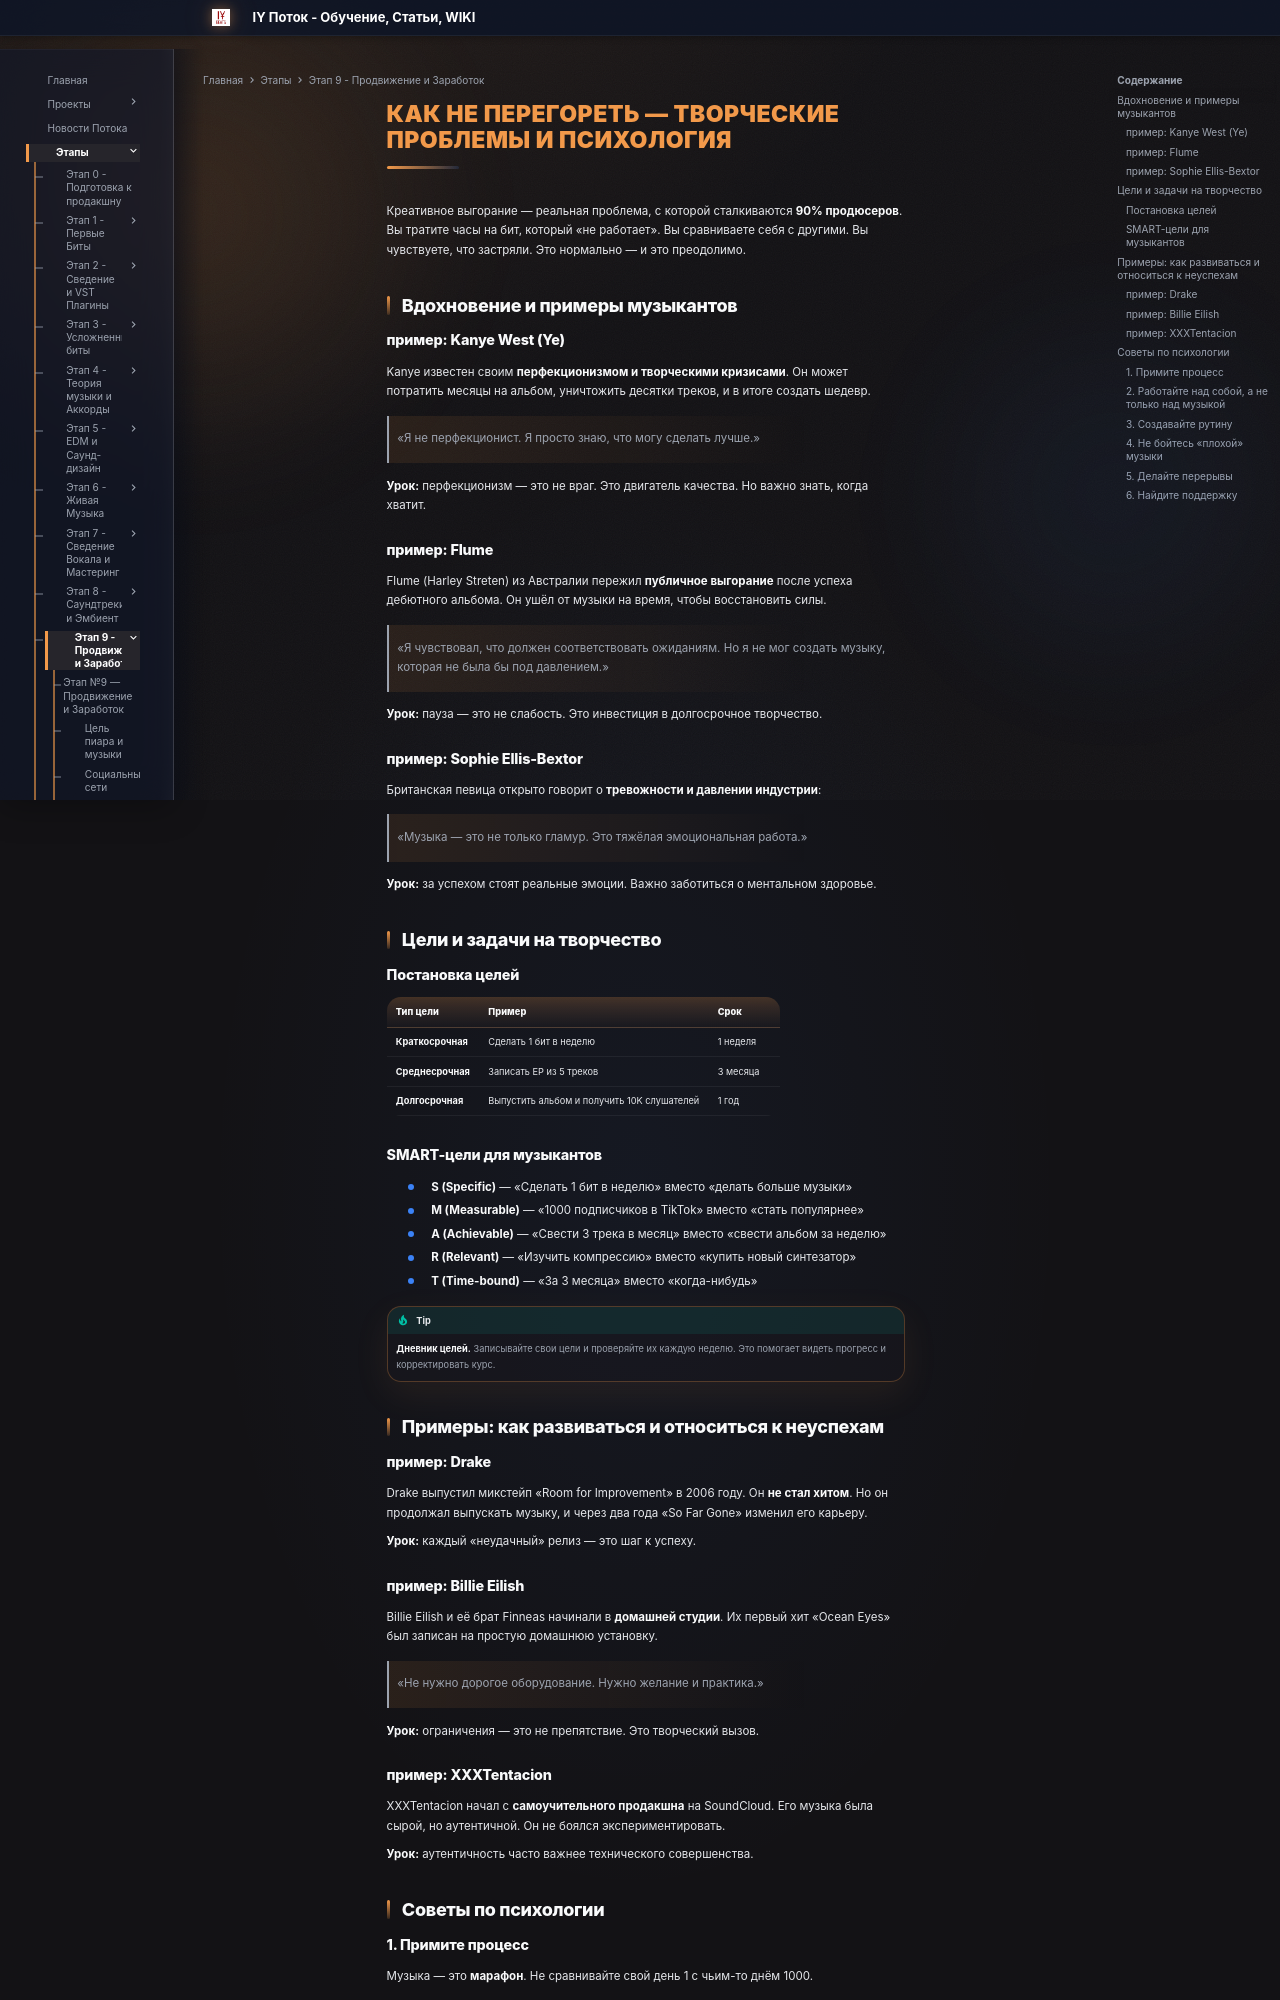

repository: programmcompose/potoksite · page: etap9/burnout-psihologiya/index.html · generator: mkdocs

# Как не перегореть — Творческие проблемы и психология

Креативное выгорание — реальная проблема, с которой сталкиваются **90% продюсеров**. Вы тратите часы на бит, который «не работает». Вы сравниваете себя с другими. Вы чувствуете, что застряли. Это нормально — и это преодолимо.

## Вдохновение и примеры музыкантов

### пример: Kanye West (Ye)

Kanye известен своим **перфекционизмом и творческими кризисами**. Он может потратить месяцы на альбом, уничтожить десятки треков, и в итоге создать шедевр.

> «Я не перфекционист. Я просто знаю, что могу сделать лучше.»

**Урок:** перфекционизм — это не враг. Это двигатель качества. Но важно знать, когда хватит.

### пример: Flume

Flume (Harley Streten) из Австралии пережил **публичное выгорание** после успеха дебютного альбома. Он ушёл от музыки на время, чтобы восстановить силы.

> «Я чувствовал, что должен соответствовать ожиданиям. Но я не мог создать музыку, которая не была бы под давлением.»

**Урок:** пауза — это не слабость. Это инвестиция в долгосрочное творчество.

### пример: Sophie Ellis-Bextor

Британская певица открыто говорит о **тревожности и давлении индустрии**:

> «Музыка — это не только гламур. Это тяжёлая эмоциональная работа.»

**Урок:** за успехом стоят реальные эмоции. Важно заботиться о ментальном здоровье.

## Цели и задачи на творчество

### Постановка целей

| Тип цели | Пример | Срок |
|----------|--------|------|
| **Краткосрочная** | Сделать 1 бит в неделю | 1 неделя |
| **Среднесрочная** | Записать EP из 5 треков | 3 месяца |
| **Долгосрочная** | Выпустить альбом и получить 10K слушателей | 1 год |

### SMART-цели для музыкантов

- **S (Specific)** — «Сделать 1 бит в неделю» вместо «делать больше музыки»
- **M (Measurable)** — «1000 подписчиков в TikTok» вместо «стать популярнее»
- **A (Achievable)** — «Свести 3 трека в месяц» вместо «свести альбом за неделю»
- **R (Relevant)** — «Изучить компрессию» вместо «купить новый синтезатор»
- **T (Time-bound)** — «За 3 месяца» вместо «когда-нибудь»

!!! tip
    **Дневник целей.** Записывайте свои цели и проверяйте их каждую неделю. Это помогает видеть прогресс и корректировать курс.

## Примеры: как развиваться и относиться к неуспехам

### пример: Drake

Drake выпустил микстейп «Room for Improvement» в 2006 году. Он **не стал хитом**. Но он продолжал выпускать музыку, и через два года «So Far Gone» изменил его карьеру.

**Урок:** каждый «неудачный» релиз — это шаг к успеху.

### пример: Billie Eilish

Billie Eilish и её брат Finneas начинали в **домашней студии**. Их первый хит «Ocean Eyes» был записан на простую домашнюю установку.

> «Не нужно дорогое оборудование. Нужно желание и практика.»

**Урок:** ограничения — это не препятствие. Это творческий вызов.

### пример: XXXTentacion

XXXTentacion начал с **самоучительного продакшна** на SoundCloud. Его музыка была сырой, но аутентичной. Он не боялся экспериментировать.

**Урок:** аутентичность часто важнее технического совершенства.
